Run: headless pygame with SDL's dummy video driver; simulated clock (each Clock.tick advances the game by its frame time, no real sleeping); random seed 0; keys injected as events and as key.get_pressed() state; no mouse input.
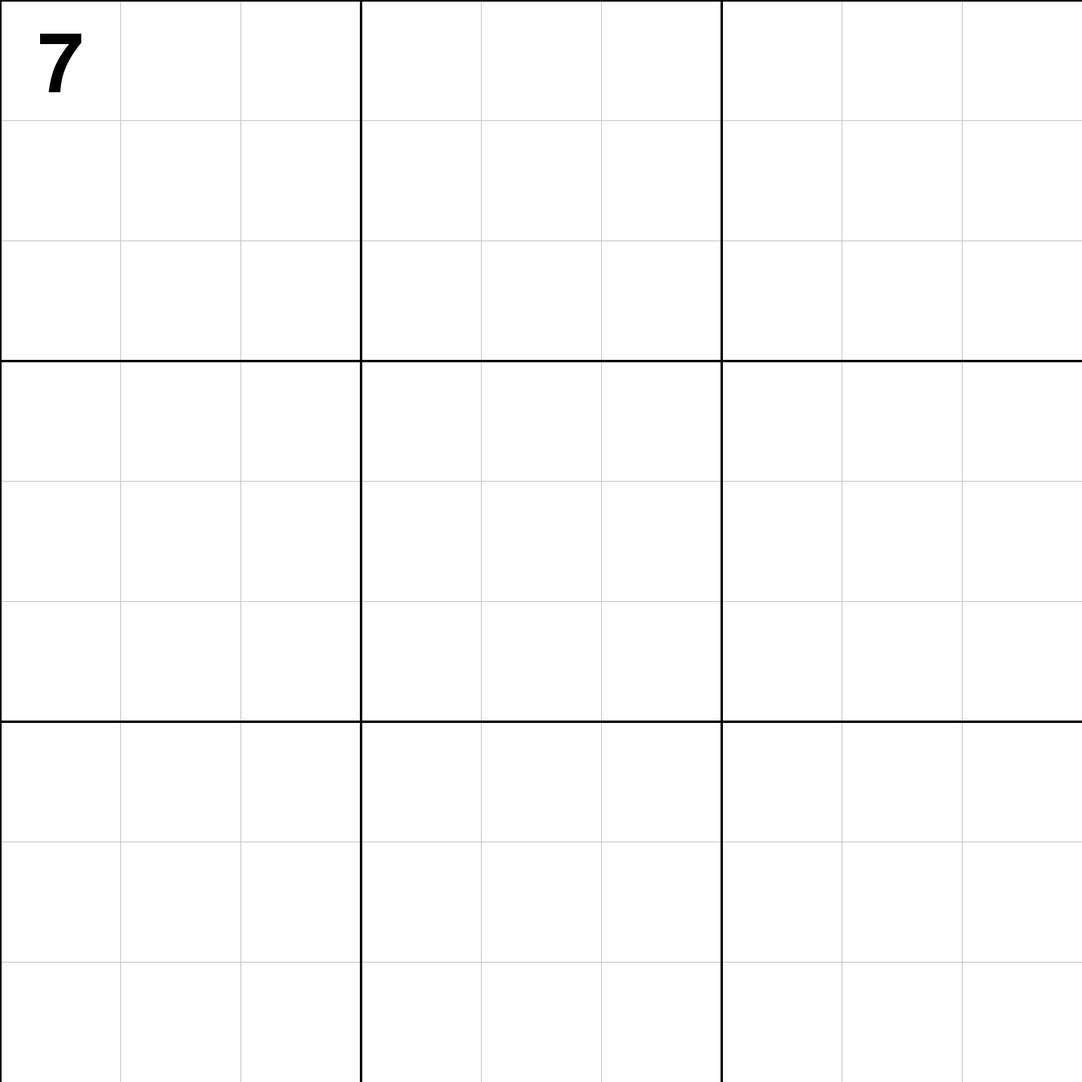
Frame 1 of 4 · flips 1–60 · no input
Frame 2 of 4 · flips 61–180 · tapped SPACE, RETURN · held RIGHT (→), D · screen unchanged from frame 1, image omitted
Frame 3 of 4 · flips 181–300 · held DOWN (↓), S · screen unchanged from frame 2, image omitted
Frame 4 of 4 · flips 301–420 · held LEFT (←), A, UP (↑), W · screen unchanged from frame 3, image omitted

The pygame program that drew these frames:

import pygame

# Number of frames per second
FPS = 10

# Set up Colors
Black = (0, 0, 0)
White = (255, 255, 255)
LightGray = (200, 200, 200)

# Set size of grid
WindowMultiplier = 15 # Change this number to change the window size
WindowSize = 90
WindowWidth = WindowSize * WindowMultiplier
WindowHeight = WindowSize * WindowMultiplier
SquareSize = (WindowSize * WindowMultiplier) // 3
CellSize = SquareSize // 3
NumberSize = CellSize // 3

board = [
        [7, 8, 0, 4, 0, 0, 1, 2, 0],
        [6, 0, 0, 0, 7, 5, 0, 0, 9],
        [0, 0, 0, 6, 0, 1, 0, 7, 8],
        [0, 0, 7, 0, 4, 0, 2, 6, 0],
        [0, 0, 1, 0, 5, 0, 9, 3, 0],
        [9, 0, 4, 0, 6, 0, 0, 0, 5],
        [0, 7, 0, 3, 0, 0, 0, 1, 2],
        [1, 2, 0, 0, 0, 7, 4, 0, 0],
        [0, 4, 9, 2, 0, 6, 0, 0, 7]
        ]

# Draw the Sudoku Board
def drawGrid(screen):
    
    # Draw the cells
    for x in range(0, WindowWidth, CellSize): 
        pygame.draw.line(screen, LightGray, (x,0),(x,WindowHeight))
    for y in range (0, WindowHeight, CellSize):
        pygame.draw.line(screen, LightGray, (0,y), (WindowWidth, y))

    # Draw the the Square
    for x in range(0, WindowWidth, SquareSize): 
        pygame.draw.line(screen, Black, (x,0), (x, WindowHeight), 3)
    for y in range(0, WindowHeight, SquareSize):
        pygame.draw.line(screen, Black, (0, y), (WindowWidth, y), 3)

    return None

def text_objects(text, font):
    textSurface = font.render(text, True, Black)
    return textSurface, textSurface.get_rect()

def display_number(text, row, col):
    largeText = pygame.font.SysFont("comicsans", WindowWidth//9)
    TextSurf, TextRect = text_objects(text, largeText)
    TextRect.center = ((row*CellSize)+NumberSize+(NumberSize//2), (col*CellSize)+NumberSize+((int(NumberSize//1.5))))
    screen.blit(TextSurf, TextRect)

    pygame.display.update()

def initialize_board(board):
    display_number(str(board[0][0]), 0, 0)

#Main
def main():
    global FPSCLOCK, screen
    pygame.init()
    FPSCLOCK = pygame.time.Clock()
    screen = pygame.display.set_mode((WindowWidth, WindowHeight))
    pygame.display.set_caption("Sudoku")
    screen.fill(White)
    initialize_board(board)
    drawGrid(screen)

    # Game Loop
    running = True
    while running:
        for event in pygame.event.get():
            if event.type == pygame.QUIT:
                running = False
    
        pygame.display.update()
        FPSCLOCK.tick(FPS)

main()
